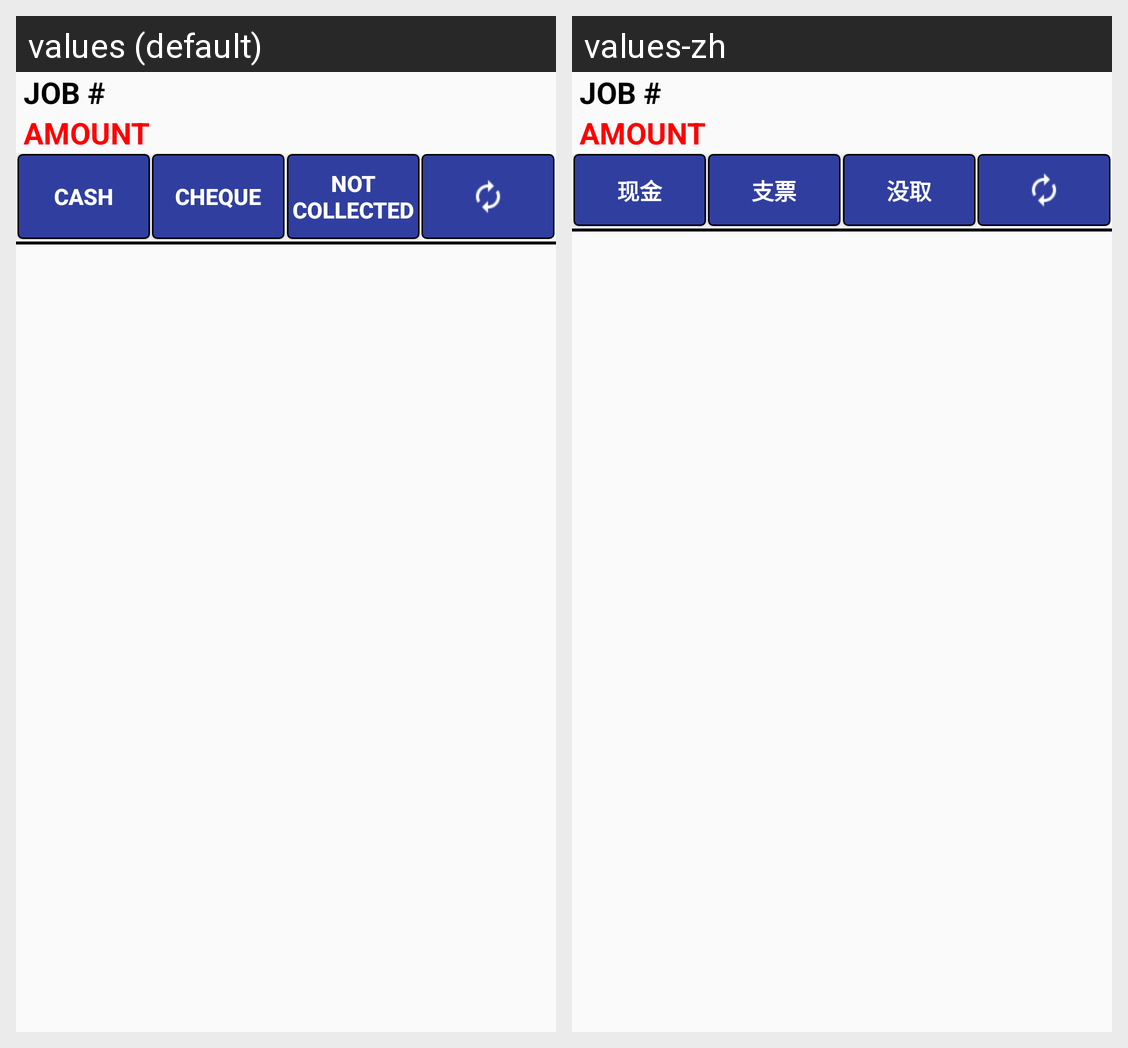

For this localized Android screen grid, give each drawn string resource with its value in every locale shown.
Android screen res/layout/updatecod_list_row.xml rendered under 2 locales, left to right: values (default), values-zh. Device: Nexus 5 (rendered at 1080×1920; each locale shown at half size, 540×960, under a caption strip naming it); theme AppTheme.
Strings drawn on this screen, with the default value and each locale's value (text and hints the layout hard-codes, and strings that could not be matched under every locale, appear in the picture but are not listed):

cash
  values: CASH
  values-zh: 现金

cheque
  values: CHEQUE
  values-zh: 支票

notcollected
  values: NOT COLLECTED
  values-zh: 没取
